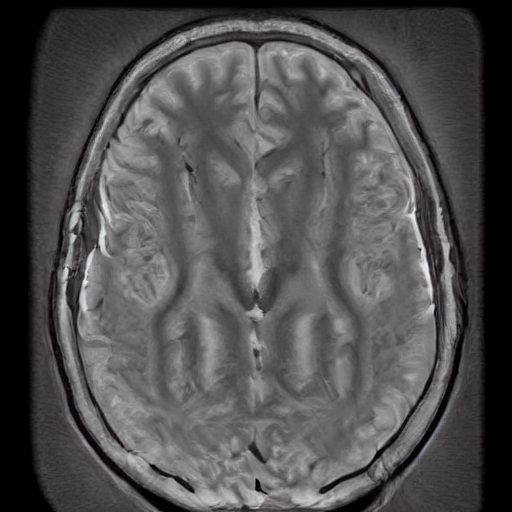
Generation parameters embedded in this image by AUTOMATIC1111 Stable Diffusion web UI or a fork of it (Forge, ...) (PNG 'parameters' text chunk):
normal brain x ray     <lora:BrainXray_v1.2:1>
Steps: 20, Sampler: DPM++ 2M Karras, CFG scale: 7, Seed: 380740644, Size: 512x512, Model hash: 6ce0161689, Model: v1-5-pruned-emaonly, Lora hashes: "BrainXray_v1.2: 38e77714f8d5", Version: v1.6.0